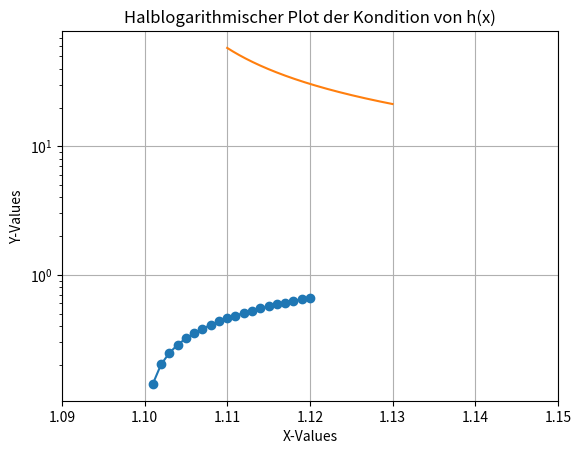

Source code (Python):
import numpy as np
import matplotlib.pyplot as plt

# a)

def h(x):
    inside_value = 100 * x ** 2 - 200 * x + 99
    if inside_value < 0:
        return np.nan
    return np.sqrt(inside_value)

x_values = [i for i in np.arange(1.09, 1.12, 0.001)]

y_values = [h(x) for x in x_values]

plt.plot(x_values,y_values, marker='o')
plt.xlabel('X')
plt.ylabel('Y')
plt.title("h(x)")
plt.grid(True)
plt.xlim(1.09, 1.15)
plt.show()
print(y_values)

"""
Der Ausdruck unter der Wurzel nähert sich einem Wert von Null, wenn x sich dem Wert 1.10 annähert.
Wenn der Wert unter der Wurzel sehr nahe an 0 liegt, kann in einer Coputerarithmetik aufgrund von Rundungsfehlern als 0 betrachtet werden.
Die Fliesskomma-Arithmetik von der Maschine kann dazu führen, dass der Ausdruck unter der Wuzel leicht negative wird, selbst wenn der Wert leicht positive sein sollte.
"""

# b)

def h_der(x) :
 return (200 * x - 200) / (2 * h(x))


def con(x) :
    return np.abs(x) * (h_der(x) / h(x))

x_con_values = [i for i in np.arange(1.11, 1.13, 1e-7)]

y_con_values = [con(x) for x in x_con_values]

plt.semilogy(x_con_values, y_con_values, label='Kondition von h(x) 1.11 - 1.13')

plt.title("Halblogarithmischer Plot der Kondition von h(x)")

plt.xlabel("X-Values")

plt.ylabel("Y-Values")

plt.grid(True)

plt.show()

print(y_con_values)


# c)
"""
Die Konditionzahlen liegen zwischen 6 * 10^1 und 3 * 10 ^ 1 die zahlen sind weder sehr gross noch sehr klein.
Das deutet darauf hin, dass die Funktion h(x) eine mittlere Empfindlichkeit gegenüber Eingabeänderung aufweist.
Deshalb könnte man möglicherweise die Auslösung durch einen algorithmus verhindern.
"""